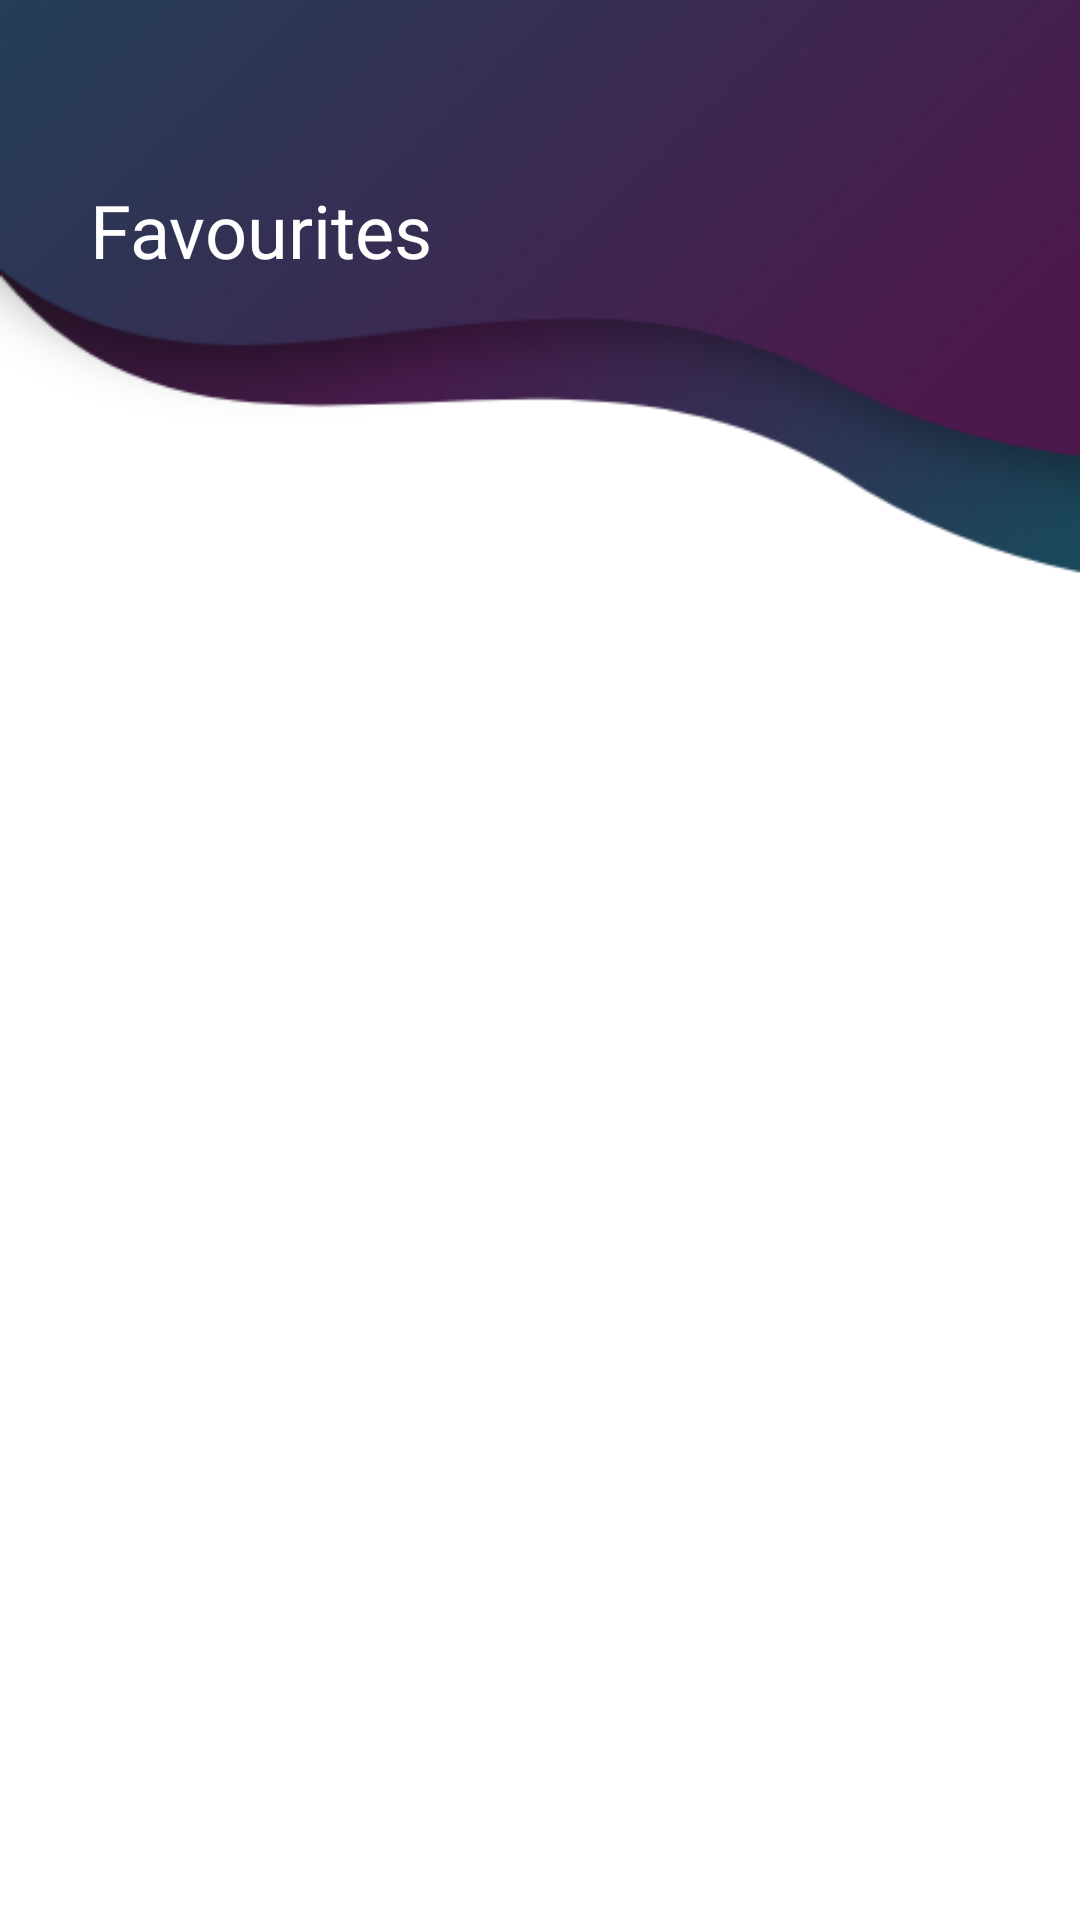

This screen was rendered from an Android layout file. Write that file and the resources it references.
<!-- AndroidManifest.xml: application theme AppTheme -->
<!-- res/layout/fragment_favourites.xml -->
<?xml version="1.0" encoding="utf-8"?>
<FrameLayout xmlns:android="http://schemas.android.com/apk/res/android"
    xmlns:tools="http://schemas.android.com/tools"
    android:layout_width="match_parent"
    android:layout_height="match_parent"
    android:id="@+id/favFrame"
    tools:context=".fragments.FavouritesFragment"
    android:background="@drawable/trending">


    <TextView
        android:layout_width="wrap_content"
        android:layout_height="wrap_content"
        android:id="@+id/txtFavourites"
        android:fontFamily="@font/circular"
        android:text="Favourites"
        android:padding="10dp"
        android:layout_marginTop="50dp"
        android:layout_marginStart="20dp"
        android:textColor="#FFFFFF"
        android:textSize="12pt"/>


    <androidx.recyclerview.widget.RecyclerView
        android:id="@+id/favSongsRV"
        android:layout_width="match_parent"
        android:layout_height="match_parent"
        android:layout_marginTop="160dp"
        android:padding="4dp" />
</FrameLayout>
<!-- resources referenced by this layout -->
<resources>
  <!-- drawable trending: png bitmap (drawable-v24, 36550 bytes) -->
  <style name="AppTheme" parent="Theme.AppCompat.Light.NoActionBar">
          
          <item name="colorPrimary">@color/colorPrimary</item>
          <item name="colorPrimaryDark">@color/colorPrimaryDark</item>
          <item name="colorAccent">@color/colorAccent</item>
      </style>
  <!-- not gathered from this repository: default colours our renderer supplied (Android Studio template values) -->
  <color name="colorPrimary">#FF6200EE</color>
  <color name="colorPrimaryDark">#FF3700B3</color>
  <color name="colorAccent">#FF03DAC5</color>
</resources>
